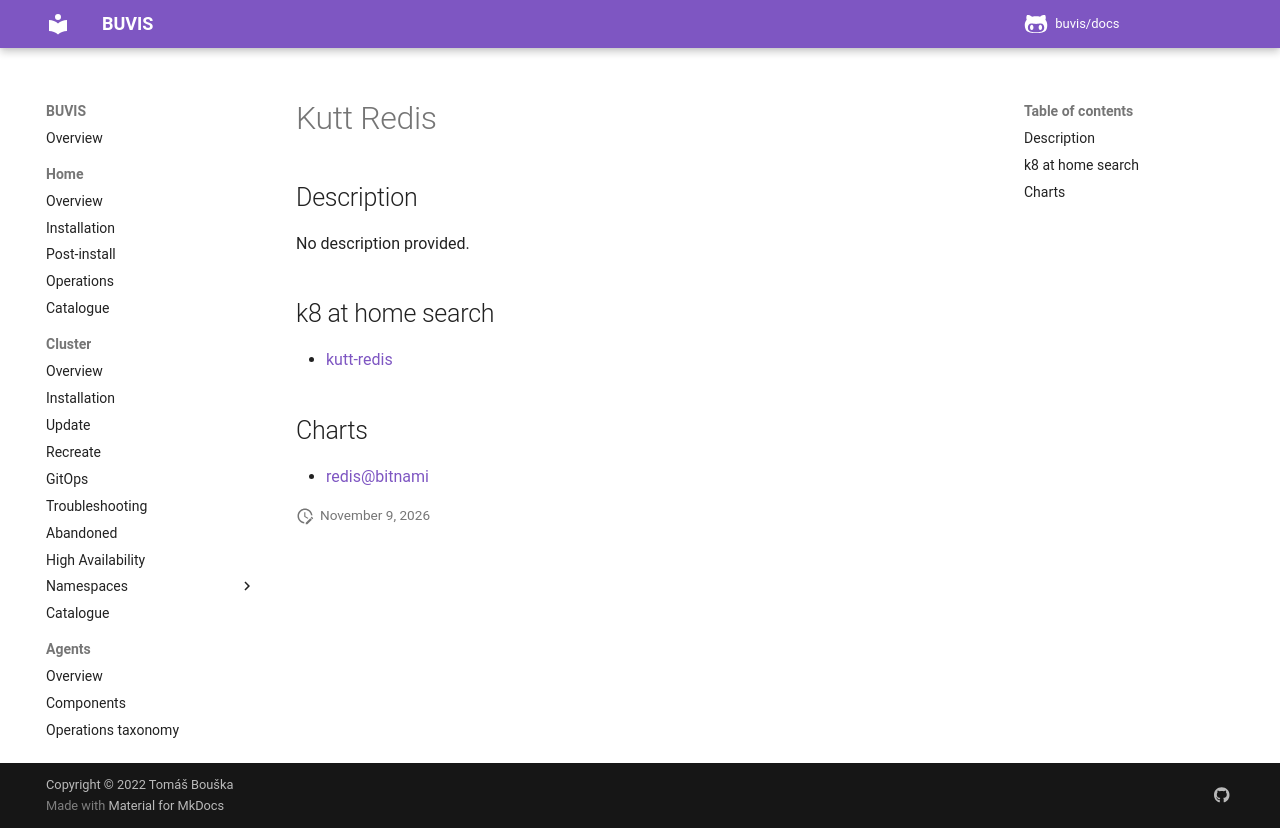

repository: buvis/docs · page: cluster/catalogue/kutt-redis/index.html · generator: mkdocs

# Kutt Redis

## Description

No description provided.

## k8 at home search

- [kutt-redis](https://nanne.dev/k8s-at-home-search/#/kutt-redis)

## Charts

- [redis@bitnami](https://charts.bitnami.com/bitnami/)
